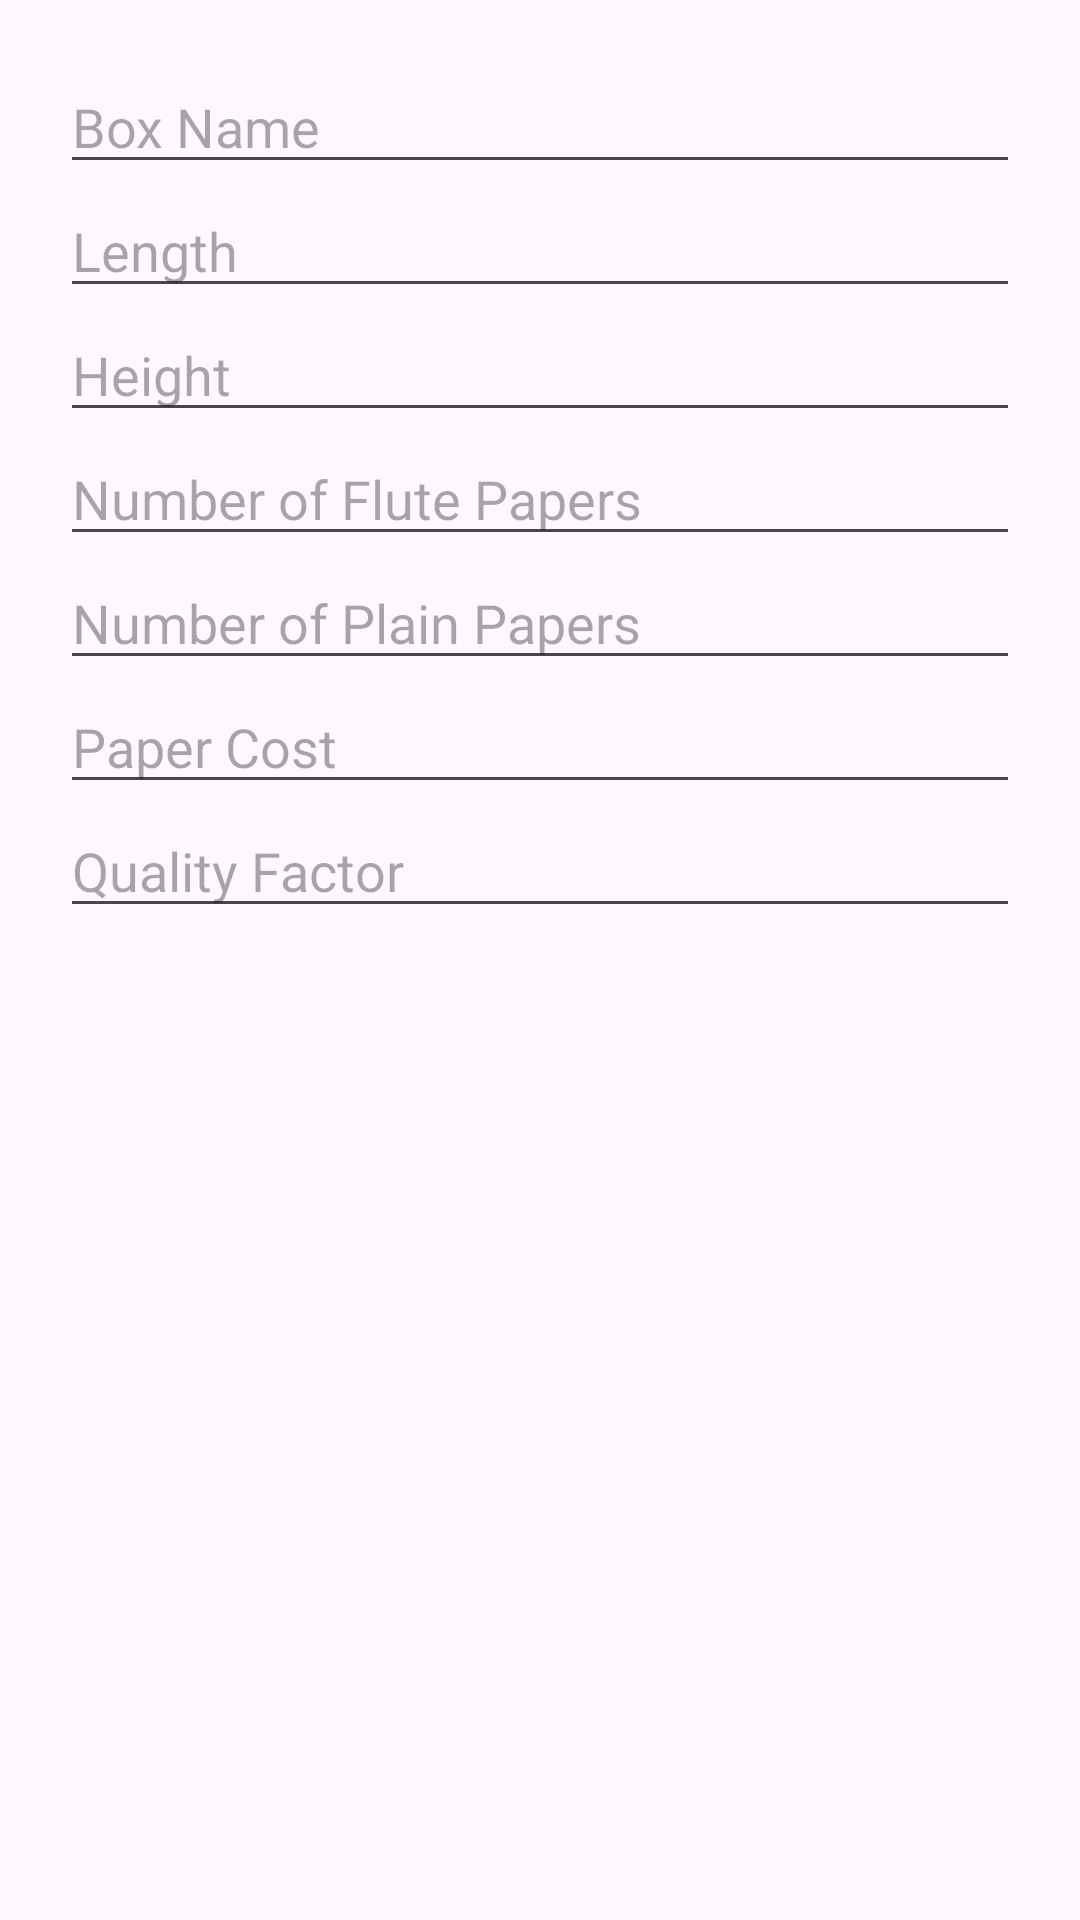

Android layout source for this screen:
<!-- AndroidManifest.xml: application theme Theme.CostEstimationProject -->
<!-- res/layout/add_box_dialog.xml -->
<?xml version="1.0" encoding="utf-8"?>
<ScrollView xmlns:android="http://schemas.android.com/apk/res/android"
    android:layout_width="match_parent"
    android:layout_height="wrap_content">

    <LinearLayout
        android:orientation="vertical"
        android:padding="20dp"
        android:layout_width="match_parent"
        android:layout_height="wrap_content">

        <EditText
            android:id="@+id/inputBoxName"
            android:layout_width="match_parent"
            android:layout_height="wrap_content"
            android:hint="Box Name"
            android:inputType="text" />

        <EditText
            android:id="@+id/inputLength"
            android:layout_width="match_parent"
            android:layout_height="wrap_content"
            android:hint="Length"
            android:inputType="numberDecimal" />

        <EditText
            android:id="@+id/inputHeight"
            android:layout_width="match_parent"
            android:layout_height="wrap_content"
            android:hint="Height"
            android:inputType="numberDecimal" />

        <EditText
            android:id="@+id/inputFlutePapers"
            android:layout_width="match_parent"
            android:layout_height="wrap_content"
            android:hint="Number of Flute Papers"
            android:inputType="number" />

        <EditText
            android:id="@+id/inputPlainPapers"
            android:layout_width="match_parent"
            android:layout_height="wrap_content"
            android:hint="Number of Plain Papers"
            android:inputType="number" />

        <EditText
            android:id="@+id/inputPaperCost"
            android:layout_width="match_parent"
            android:layout_height="wrap_content"
            android:hint="Paper Cost"
            android:inputType="numberDecimal" />

        <EditText
            android:id="@+id/inputQualityFactor"
            android:layout_width="match_parent"
            android:layout_height="wrap_content"
            android:hint="Quality Factor"
            android:inputType="numberDecimal" />

    </LinearLayout>
</ScrollView>
<!-- resources referenced by this layout -->
<resources>
  <style name="Theme.CostEstimationProject" parent="Base.Theme.CostEstimationProject" />
  <style name="Base.Theme.CostEstimationProject" parent="Theme.Material3.DayNight.NoActionBar">
          
          
      </style>
</resources>
